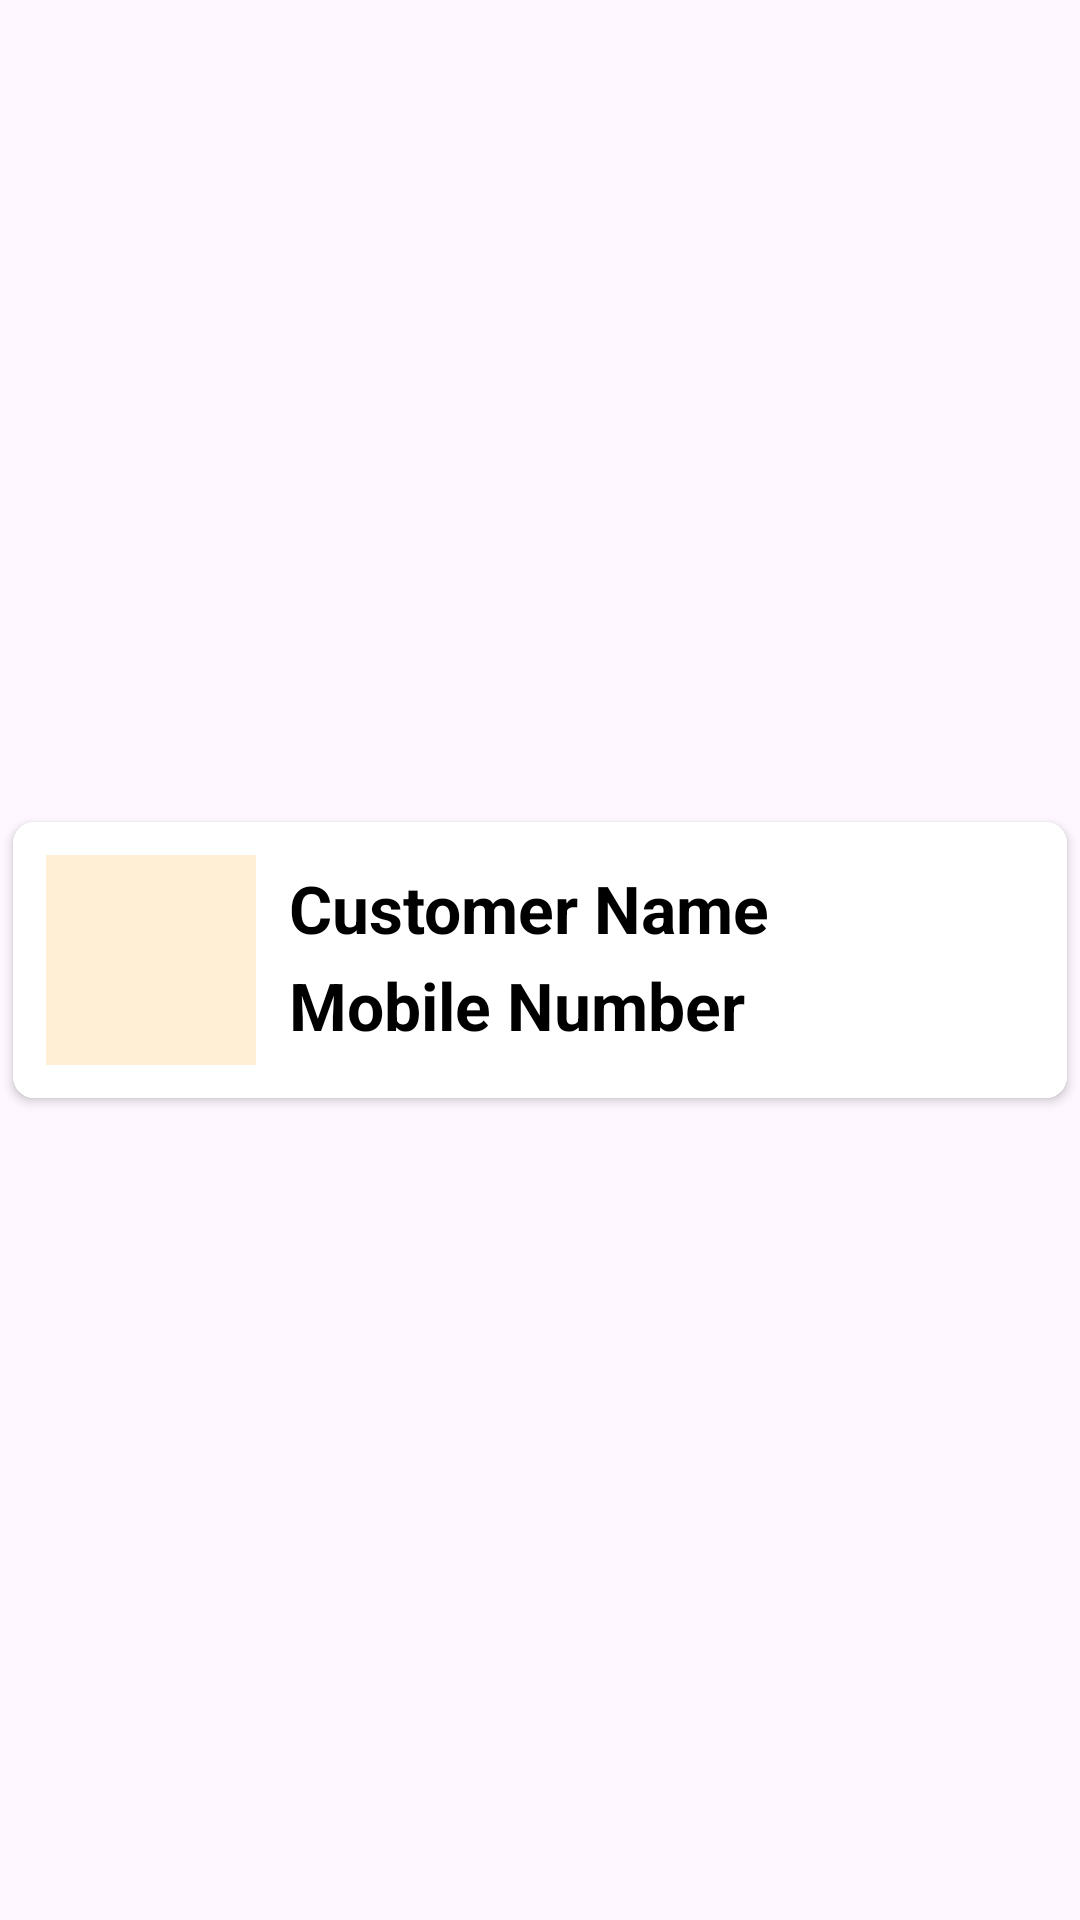

Layout XML and referenced resources for this Android screen:
<!-- AndroidManifest.xml: application theme Theme.WeShoppie -->
<!-- res/layout/customer_list_row.xml -->
<?xml version="1.0" encoding="utf-8"?>
<LinearLayout xmlns:android="http://schemas.android.com/apk/res/android"
    android:layout_width="match_parent"
    android:layout_height="wrap_content"
    xmlns:app="http://schemas.android.com/apk/res-auto"
    android:gravity="center">

    <androidx.cardview.widget.CardView
        android:id="@+id/CustCard"
        android:layout_width="match_parent"
        android:layout_height="wrap_content"
        android:background="@color/white"
        app:cardCornerRadius="7sp"
        app:cardUseCompatPadding="true">

        <LinearLayout
            android:layout_width="match_parent"
            android:layout_height="wrap_content"
            android:gravity="center_vertical"
            android:background="@color/white"
            android:id="@+id/custrow"
            android:padding="11sp">

            <ImageView
                android:layout_width="70sp"
                android:layout_height="70sp"
                android:background="#FFEFD5"
                android:contentDescription="CustomerImage"
                android:src="@drawable/baseline_person_24"/>

            <LinearLayout
                android:layout_width="wrap_content"
                android:layout_height="match_parent"
                android:layout_marginStart="11sp"
                android:orientation="vertical">

                <TextView
                    android:layout_width="wrap_content"
                    android:layout_height="wrap_content"
                    android:id="@+id/Cust_Name"
                    android:text="Customer Name"
                    android:textColor="@color/black"
                    android:layout_marginTop="3sp"
                    android:textSize="22sp"
                    android:textStyle="bold"/>

                <TextView
                    android:layout_width="match_parent"
                    android:layout_height="wrap_content"
                    android:id="@+id/Cust_Number"
                    android:text="Mobile Number"
                    android:textColor="@color/black"
                    android:textSize="22sp"
                    android:layout_marginTop="3sp"
                    android:textStyle="bold"/>

            </LinearLayout>

        </LinearLayout>

    </androidx.cardview.widget.CardView>

</LinearLayout>
<!-- resources referenced by this layout -->
<resources>
  <color name="black">#FF000000</color>
  <color name="white">#FFFFFFFF</color>
  <style name="Theme.WeShoppie" parent="Base.Theme.WeShoppie" />
  <style name="Base.Theme.WeShoppie" parent="Theme.Material3.DayNight.NoActionBar">
          
          
      </style>
</resources>
